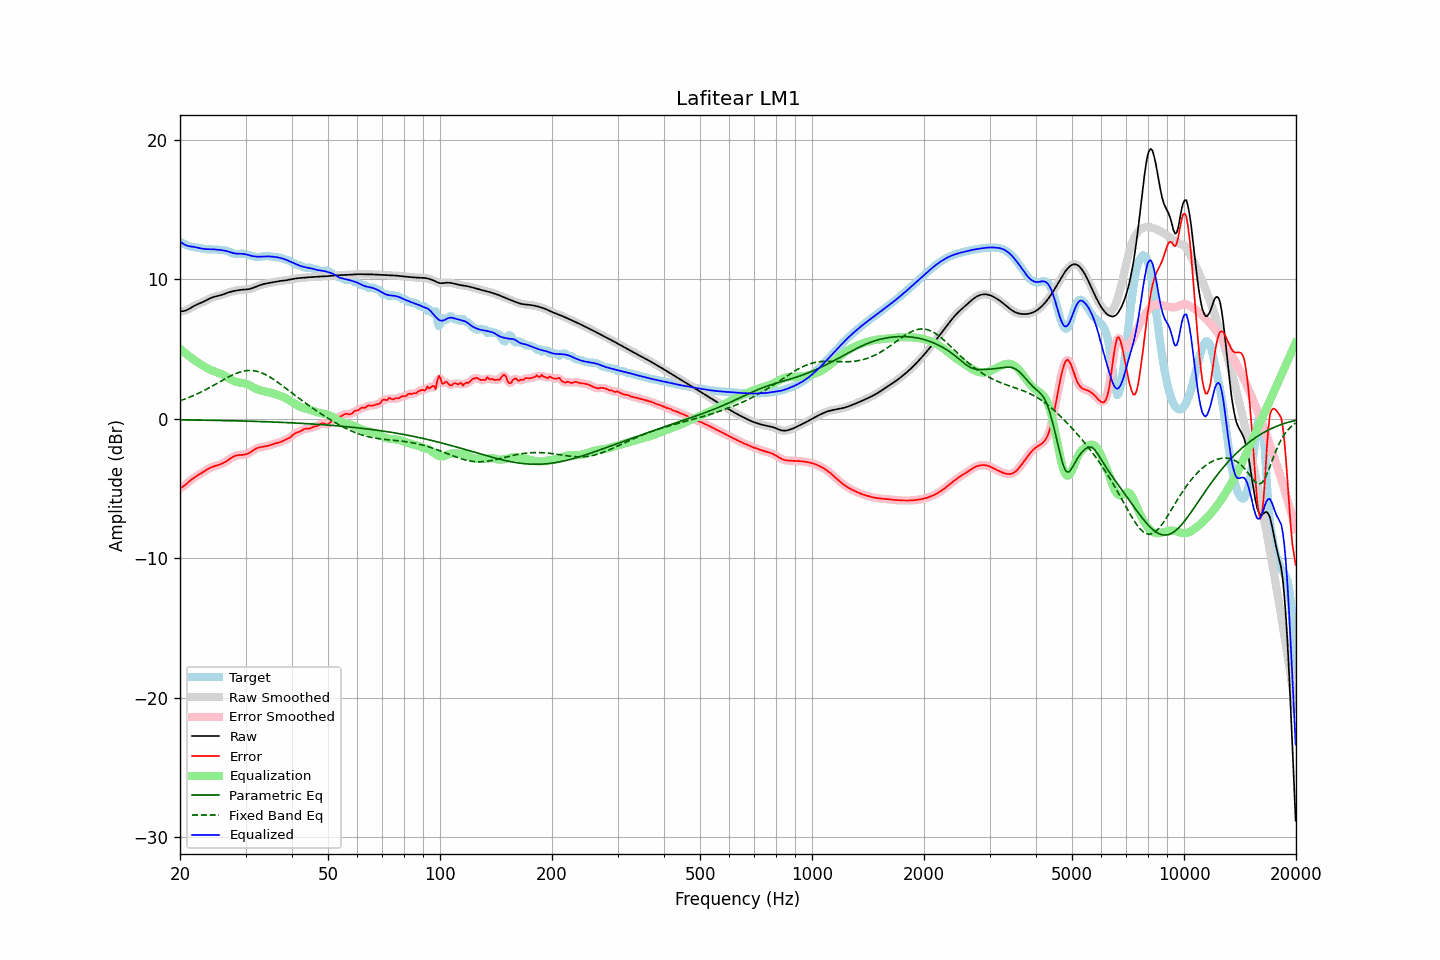

Values plotted in this chart, from the file beside it:
frequency, raw, error, smoothed, error_smoothed, equalization, parametric_eq, fixed_band_eq, equalized_raw, equalized_smoothed, target
20.00, 7.70, -4.99, 7.70, -4.99, 5.02, -0.07, 1.30, 12.72, 12.72, 12.69
20.20, 7.71, -4.92, 7.71, -4.92, 4.92, -0.07, 1.34, 12.63, 12.63, 12.63
20.40, 7.73, -4.84, 7.72, -4.84, 4.82, -0.07, 1.38, 12.55, 12.55, 12.57
20.61, 7.75, -4.75, 7.75, -4.75, 4.73, -0.08, 1.42, 12.48, 12.48, 12.50
20.81, 7.79, -4.66, 7.79, -4.66, 4.64, -0.08, 1.46, 12.43, 12.43, 12.45
21.02, 7.85, -4.56, 7.85, -4.56, 4.55, -0.08, 1.51, 12.40, 12.40, 12.40
21.23, 7.91, -4.46, 7.91, -4.46, 4.46, -0.08, 1.56, 12.37, 12.37, 12.37
21.44, 7.98, -4.36, 7.98, -4.37, 4.38, -0.08, 1.60, 12.35, 12.35, 12.34
21.66, 8.05, -4.28, 8.04, -4.28, 4.29, -0.08, 1.65, 12.33, 12.33, 12.32
21.87, 8.11, -4.20, 8.11, -4.20, 4.21, -0.09, 1.70, 12.32, 12.32, 12.31
22.09, 8.17, -4.13, 8.17, -4.13, 4.13, -0.09, 1.75, 12.30, 12.29, 12.29
22.31, 8.22, -4.05, 8.22, -4.05, 4.05, -0.09, 1.81, 12.27, 12.27, 12.27
22.54, 8.27, -3.98, 8.27, -3.98, 3.98, -0.09, 1.86, 12.25, 12.24, 12.25
22.76, 8.32, -3.91, 8.32, -3.91, 3.90, -0.09, 1.92, 12.22, 12.22, 12.23
22.99, 8.36, -3.84, 8.37, -3.84, 3.83, -0.09, 1.98, 12.20, 12.20, 12.20
23.22, 8.42, -3.76, 8.42, -3.76, 3.76, -0.10, 2.04, 12.18, 12.18, 12.18
23.45, 8.48, -3.69, 8.48, -3.69, 3.69, -0.10, 2.09, 12.17, 12.17, 12.17
23.69, 8.54, -3.62, 8.54, -3.62, 3.62, -0.10, 2.16, 12.16, 12.16, 12.16
23.92, 8.60, -3.55, 8.60, -3.56, 3.56, -0.10, 2.22, 12.16, 12.16, 12.15
24.16, 8.65, -3.50, 8.65, -3.50, 3.51, -0.10, 2.28, 12.16, 12.16, 12.15
24.40, 8.70, -3.45, 8.70, -3.45, 3.46, -0.11, 2.35, 12.16, 12.16, 12.15
24.65, 8.74, -3.41, 8.74, -3.41, 3.41, -0.11, 2.41, 12.15, 12.15, 12.15
24.89, 8.77, -3.37, 8.77, -3.37, 3.37, -0.11, 2.48, 12.15, 12.14, 12.14
25.14, 8.80, -3.34, 8.80, -3.34, 3.34, -0.11, 2.54, 12.13, 12.13, 12.13
25.39, 8.82, -3.30, 8.83, -3.30, 3.30, -0.12, 2.61, 12.12, 12.12, 12.13
25.65, 8.85, -3.26, 8.86, -3.26, 3.25, -0.12, 2.67, 12.11, 12.11, 12.12
25.91, 8.89, -3.22, 8.89, -3.22, 3.20, -0.12, 2.74, 12.09, 12.09, 12.10
26.16, 8.93, -3.16, 8.93, -3.16, 3.15, -0.12, 2.80, 12.08, 12.08, 12.09
26.43, 8.97, -3.10, 8.97, -3.10, 3.08, -0.12, 2.87, 12.05, 12.05, 12.07
26.69, 9.01, -3.02, 9.01, -3.02, 3.01, -0.13, 2.93, 12.03, 12.03, 12.04
26.96, 9.06, -2.95, 9.05, -2.94, 2.94, -0.13, 2.99, 11.99, 11.99, 12.00
27.23, 9.09, -2.86, 9.09, -2.86, 2.87, -0.13, 3.05, 11.96, 11.96, 11.96
27.50, 9.12, -2.79, 9.12, -2.79, 2.80, -0.13, 3.11, 11.92, 11.92, 11.91
27.77, 9.15, -2.72, 9.15, -2.72, 2.74, -0.14, 3.16, 11.89, 11.89, 11.87
28.05, 9.18, -2.66, 9.18, -2.67, 2.69, -0.14, 3.21, 11.86, 11.86, 11.84
28.33, 9.20, -2.63, 9.20, -2.63, 2.65, -0.14, 3.26, 11.85, 11.85, 11.83
28.62, 9.22, -2.60, 9.22, -2.61, 2.62, -0.15, 3.31, 11.84, 11.84, 11.82
28.90, 9.24, -2.59, 9.24, -2.59, 2.60, -0.15, 3.34, 11.84, 11.84, 11.83
29.19, 9.25, -2.59, 9.25, -2.59, 2.58, -0.15, 3.38, 11.83, 11.83, 11.84
29.48, 9.26, -2.58, 9.26, -2.58, 2.57, -0.16, 3.41, 11.83, 11.83, 11.84
29.78, 9.27, -2.56, 9.27, -2.56, 2.55, -0.16, 3.43, 11.82, 11.81, 11.83
30.08, 9.28, -2.54, 9.28, -2.54, 2.52, -0.16, 3.45, 11.79, 11.79, 11.81
30.38, 9.29, -2.50, 9.29, -2.50, 2.48, -0.16, 3.46, 11.76, 11.76, 11.79
30.68, 9.31, -2.45, 9.31, -2.44, 2.42, -0.17, 3.47, 11.73, 11.73, 11.75
30.99, 9.33, -2.38, 9.33, -2.38, 2.36, -0.17, 3.47, 11.70, 11.70, 11.71
31.30, 9.37, -2.30, 9.37, -2.30, 2.30, -0.17, 3.46, 11.67, 11.67, 11.67
31.61, 9.41, -2.22, 9.41, -2.22, 2.24, -0.18, 3.45, 11.65, 11.65, 11.64
31.93, 9.46, -2.15, 9.46, -2.15, 2.17, -0.18, 3.43, 11.63, 11.63, 11.61
32.24, 9.50, -2.10, 9.50, -2.10, 2.12, -0.19, 3.40, 11.62, 11.62, 11.60
32.57, 9.55, -2.06, 9.55, -2.06, 2.08, -0.19, 3.37, 11.62, 11.62, 11.60
32.89, 9.59, -2.03, 9.59, -2.03, 2.04, -0.19, 3.33, 11.63, 11.63, 11.62
33.22, 9.63, -2.01, 9.63, -2.01, 2.01, -0.20, 3.29, 11.64, 11.64, 11.64
33.55, 9.66, -1.99, 9.66, -1.99, 1.99, -0.20, 3.24, 11.65, 11.64, 11.65
33.89, 9.69, -1.97, 9.69, -1.97, 1.96, -0.21, 3.18, 11.65, 11.65, 11.66
34.23, 9.71, -1.95, 9.71, -1.95, 1.94, -0.21, 3.13, 11.65, 11.65, 11.66
34.57, 9.73, -1.92, 9.73, -1.92, 1.91, -0.21, 3.06, 11.65, 11.65, 11.66
34.92, 9.76, -1.89, 9.76, -1.89, 1.88, -0.22, 2.99, 11.64, 11.64, 11.65
35.27, 9.78, -1.85, 9.78, -1.85, 1.85, -0.22, 2.92, 11.63, 11.63, 11.63
35.62, 9.80, -1.81, 9.80, -1.81, 1.82, -0.23, 2.85, 11.62, 11.62, 11.61
35.97, 9.82, -1.77, 9.82, -1.77, 1.79, -0.23, 2.77, 11.61, 11.61, 11.59
... 635 more rows
